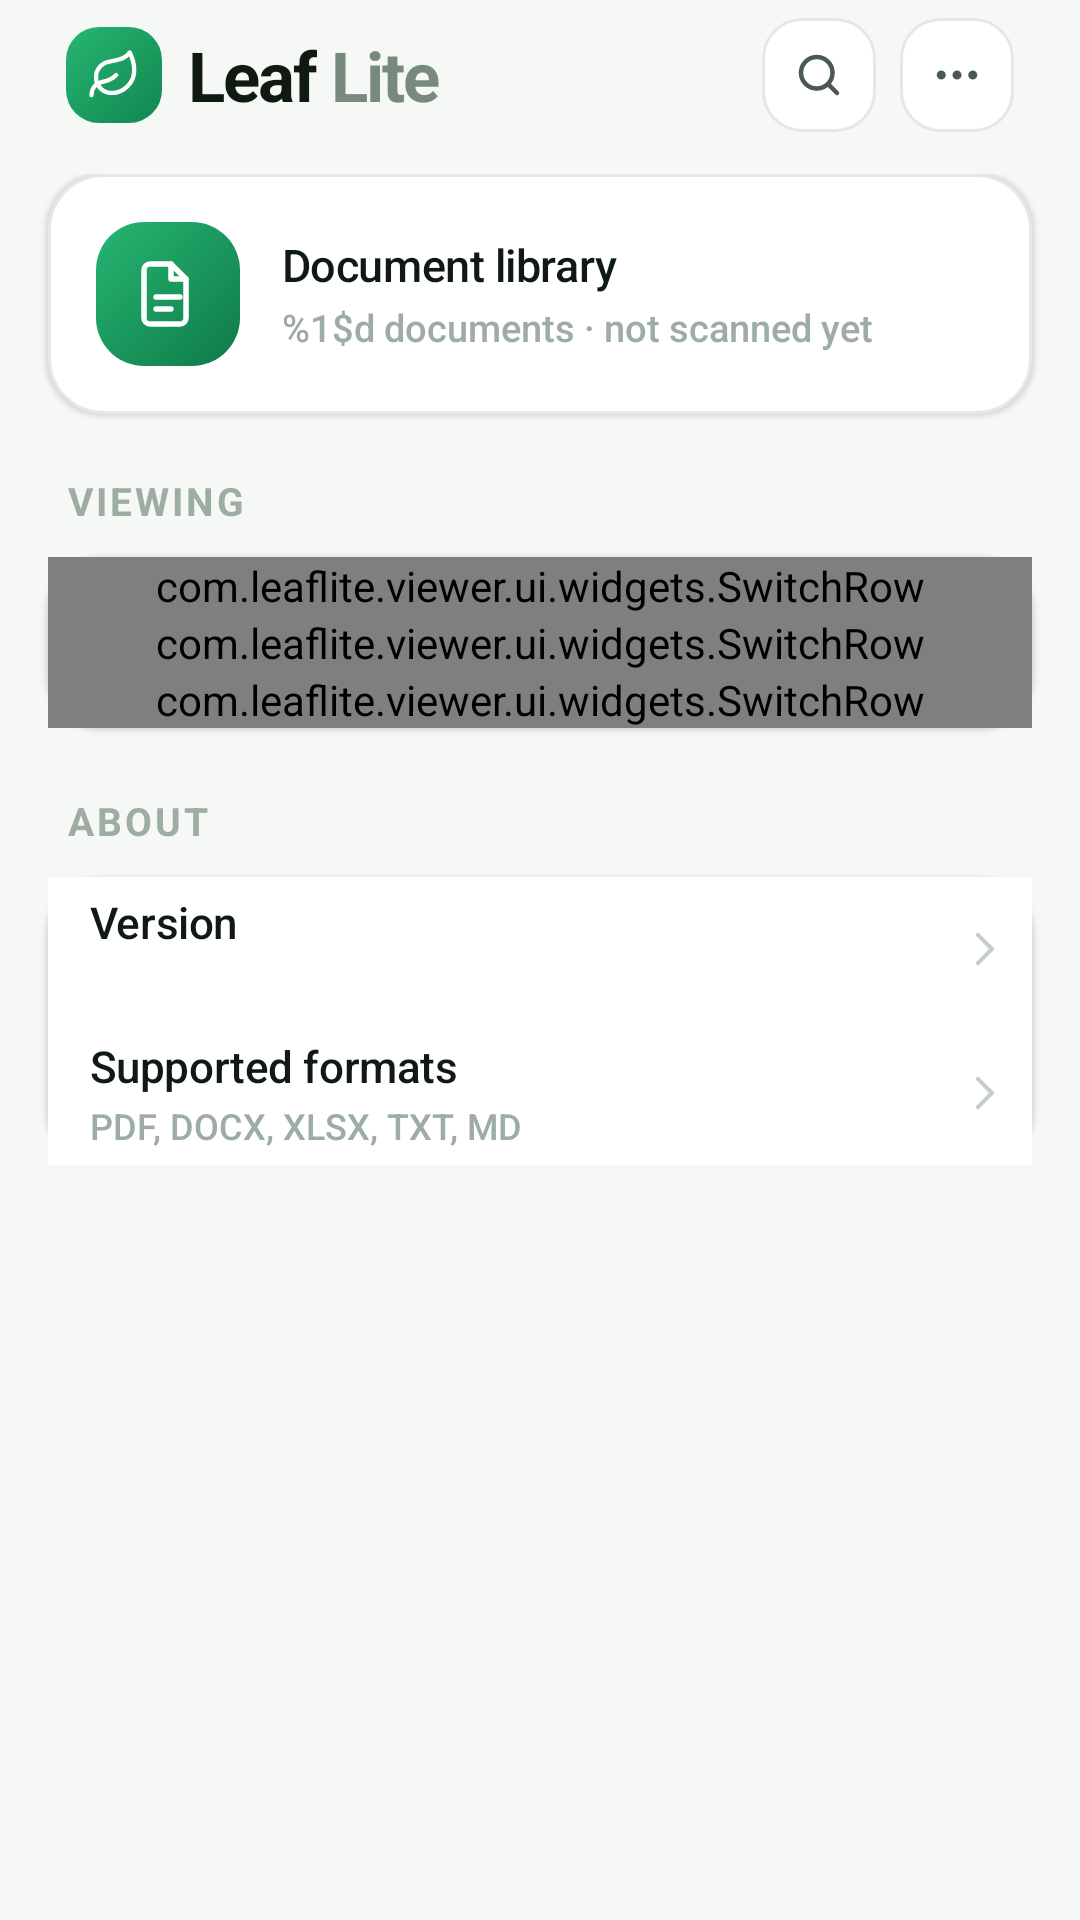

Android layout source for this screen:
<!-- AndroidManifest.xml: application theme Theme.LeafLite -->
<!-- res/layout/fragment_settings.xml -->
<?xml version="1.0" encoding="utf-8"?>
<LinearLayout xmlns:android="http://schemas.android.com/apk/res/android"
    xmlns:app="http://schemas.android.com/apk/res-auto"
    android:layout_width="match_parent"
    android:layout_height="match_parent"
    android:background="@color/bg"
    android:orientation="vertical">

    <View
        android:id="@+id/topInset"
        android:layout_width="match_parent"
        android:layout_height="0dp" />

    <include
        android:id="@+id/header"
        layout="@layout/view_brand_header" />

    <androidx.core.widget.NestedScrollView
        android:layout_width="match_parent"
        android:layout_height="0dp"
        android:layout_weight="1"
        android:clipToPadding="false"
        android:overScrollMode="never"
        android:paddingBottom="16dp">

        <LinearLayout
            android:layout_width="match_parent"
            android:layout_height="wrap_content"
            android:orientation="vertical">

            
            <LinearLayout
                android:layout_width="match_parent"
                android:layout_height="wrap_content"
                android:layout_marginStart="@dimen/pad_screen"
                android:layout_marginEnd="@dimen/pad_screen"
                android:layout_marginBottom="20dp"
                android:background="@drawable/bg_card"
                android:elevation="1dp"
                android:gravity="center_vertical"
                android:orientation="horizontal"
                android:padding="16dp">

                <FrameLayout
                    android:layout_width="@dimen/avatar_size"
                    android:layout_height="@dimen/avatar_size"
                    android:background="@drawable/bg_avatar">

                    <androidx.appcompat.widget.AppCompatImageView
                        android:layout_width="24dp"
                        android:layout_height="24dp"
                        android:layout_gravity="center"
                        app:srcCompat="@drawable/ic_type_doc"
                        app:tint="@android:color/white" />
                </FrameLayout>

                <LinearLayout
                    android:layout_width="0dp"
                    android:layout_height="wrap_content"
                    android:layout_marginStart="14dp"
                    android:layout_weight="1"
                    android:orientation="vertical">

                    <androidx.appcompat.widget.AppCompatTextView
                        android:layout_width="wrap_content"
                        android:layout_height="wrap_content"
                        android:text="@string/settings_library_title"
                        android:textAppearance="@style/TextAppearance.Leaf.FileName"
                        android:textSize="15sp" />

                    <androidx.appcompat.widget.AppCompatTextView
                        android:id="@+id/librarySub"
                        android:layout_width="wrap_content"
                        android:layout_height="wrap_content"
                        android:layout_marginTop="2dp"
                        android:text="@string/settings_library_sub_never"
                        android:textAppearance="@style/TextAppearance.Leaf.FileSub"
                        android:textSize="12.5sp" />
                </LinearLayout>
            </LinearLayout>

            <androidx.appcompat.widget.AppCompatTextView
                android:layout_width="match_parent"
                android:layout_height="wrap_content"
                android:paddingStart="@dimen/pad_header"
                android:paddingEnd="@dimen/pad_header"
                android:paddingBottom="10dp"
                android:text="@string/section_viewing"
                android:textAppearance="@style/TextAppearance.Leaf.SectionHeader" />

            <LinearLayout
                android:layout_width="match_parent"
                android:layout_height="wrap_content"
                android:layout_marginStart="@dimen/pad_screen"
                android:layout_marginEnd="@dimen/pad_screen"
                android:background="@drawable/bg_card"
                android:elevation="1dp"
                android:orientation="vertical"
                android:showDividers="middle">

                <com.leaflite.viewer.ui.widgets.SwitchRow
                    android:id="@+id/nightRow"
                    android:layout_width="match_parent"
                    android:layout_height="wrap_content"
                    app:subLabel="@string/s_night_sub"
                    app:label="@string/s_night" />

                <com.leaflite.viewer.ui.widgets.SwitchRow
                    android:id="@+id/keepScreenRow"
                    android:layout_width="match_parent"
                    android:layout_height="wrap_content"
                    app:subLabel="@string/s_screen_sub"
                    app:label="@string/s_screen" />

                <com.leaflite.viewer.ui.widgets.SwitchRow
                    android:id="@+id/compactRow"
                    android:layout_width="match_parent"
                    android:layout_height="wrap_content"
                    app:subLabel="@string/s_compact_sub"
                    app:label="@string/s_compact" />
            </LinearLayout>

            <androidx.appcompat.widget.AppCompatTextView
                android:layout_width="match_parent"
                android:layout_height="wrap_content"
                android:paddingStart="@dimen/pad_header"
                android:paddingTop="22dp"
                android:paddingEnd="@dimen/pad_header"
                android:paddingBottom="10dp"
                android:text="@string/section_about"
                android:textAppearance="@style/TextAppearance.Leaf.SectionHeader" />

            <LinearLayout
                android:layout_width="match_parent"
                android:layout_height="wrap_content"
                android:layout_marginStart="@dimen/pad_screen"
                android:layout_marginEnd="@dimen/pad_screen"
                android:background="@drawable/bg_card"
                android:elevation="1dp"
                android:orientation="vertical"
                android:showDividers="middle">

                <LinearLayout
                    android:id="@+id/versionRow"
                    android:layout_width="match_parent"
                    android:layout_height="wrap_content"
                    android:background="@drawable/ripple_row"
                    android:gravity="center_vertical"
                    android:minHeight="@dimen/touch_target"
                    android:orientation="horizontal"
                    android:paddingStart="14dp"
                    android:paddingEnd="8dp">

                    <LinearLayout
                        android:layout_width="0dp"
                        android:layout_height="wrap_content"
                        android:layout_weight="1"
                        android:orientation="vertical">

                        <androidx.appcompat.widget.AppCompatTextView
                            android:layout_width="wrap_content"
                            android:layout_height="wrap_content"
                            android:text="@string/s_version"
                            android:textAppearance="@style/TextAppearance.Leaf.FileName" />

                        <androidx.appcompat.widget.AppCompatTextView
                            android:id="@+id/versionSub"
                            android:layout_width="wrap_content"
                            android:layout_height="wrap_content"
                            android:layout_marginTop="2dp"
                            android:textAppearance="@style/TextAppearance.Leaf.FileSub" />
                    </LinearLayout>

                    <androidx.appcompat.widget.AppCompatImageView
                        android:layout_width="16dp"
                        android:layout_height="16dp"
                        android:layout_marginStart="6dp"
                        app:srcCompat="@drawable/ic_chevron_right"
                        app:tint="@color/chevron" />
                </LinearLayout>

                <LinearLayout
                    android:id="@+id/formatsRow"
                    android:layout_width="match_parent"
                    android:layout_height="wrap_content"
                    android:background="@drawable/ripple_row"
                    android:gravity="center_vertical"
                    android:minHeight="@dimen/touch_target"
                    android:orientation="horizontal"
                    android:paddingStart="14dp"
                    android:paddingEnd="8dp">

                    <LinearLayout
                        android:layout_width="0dp"
                        android:layout_height="wrap_content"
                        android:layout_weight="1"
                        android:orientation="vertical">

                        <androidx.appcompat.widget.AppCompatTextView
                            android:layout_width="wrap_content"
                            android:layout_height="wrap_content"
                            android:text="@string/s_formats"
                            android:textAppearance="@style/TextAppearance.Leaf.FileName" />

                        <androidx.appcompat.widget.AppCompatTextView
                            android:layout_width="wrap_content"
                            android:layout_height="wrap_content"
                            android:layout_marginTop="2dp"
                            android:text="@string/s_formats_sub"
                            android:textAppearance="@style/TextAppearance.Leaf.FileSub" />
                    </LinearLayout>

                    <androidx.appcompat.widget.AppCompatImageView
                        android:layout_width="16dp"
                        android:layout_height="16dp"
                        android:layout_marginStart="6dp"
                        app:srcCompat="@drawable/ic_chevron_right"
                        app:tint="@color/chevron" />
                </LinearLayout>
            </LinearLayout>
        </LinearLayout>
    </androidx.core.widget.NestedScrollView>
</LinearLayout>
<!-- res/layout/view_brand_header.xml (included above) -->
<?xml version="1.0" encoding="utf-8"?>
<LinearLayout xmlns:android="http://schemas.android.com/apk/res/android"
    xmlns:app="http://schemas.android.com/apk/res-auto"
    android:layout_width="match_parent"
    android:layout_height="wrap_content"
    android:gravity="center_vertical"
    android:orientation="horizontal"
    android:paddingStart="@dimen/pad_header"
    android:paddingEnd="@dimen/pad_header"
    android:paddingTop="6dp"
    android:paddingBottom="14dp">

    <FrameLayout
        android:layout_width="@dimen/logo_size"
        android:layout_height="@dimen/logo_size"
        android:background="@drawable/bg_logo"
        android:contentDescription="@string/cd_logo">

        <androidx.appcompat.widget.AppCompatImageView
            android:layout_width="18dp"
            android:layout_height="18dp"
            android:layout_gravity="center"
            app:srcCompat="@drawable/ic_leaf"
            app:tint="@android:color/white" />
    </FrameLayout>

    <androidx.appcompat.widget.AppCompatTextView
        android:layout_width="wrap_content"
        android:layout_height="wrap_content"
        android:layout_marginStart="9dp"
        android:text="@string/brand_leaf"
        android:textAppearance="@style/TextAppearance.Leaf.Brand" />

    <androidx.appcompat.widget.AppCompatTextView
        android:layout_width="wrap_content"
        android:layout_height="wrap_content"
        android:layout_marginStart="5dp"
        android:text="@string/brand_lite"
        android:textAppearance="@style/TextAppearance.Leaf.BrandMuted" />

    <View
        android:layout_width="0dp"
        android:layout_height="1dp"
        android:layout_weight="1" />

    <FrameLayout
        android:id="@+id/searchButton"
        android:layout_width="@dimen/icon_btn_size"
        android:layout_height="@dimen/icon_btn_size"
        android:background="@drawable/ripple_icon_button"
        android:contentDescription="@string/cd_search">

        <androidx.appcompat.widget.AppCompatImageView
            android:layout_width="18dp"
            android:layout_height="18dp"
            android:layout_gravity="center"
            app:srcCompat="@drawable/ic_search"
            app:tint="@color/icon_idle" />
    </FrameLayout>

    <FrameLayout
        android:id="@+id/moreButton"
        android:layout_width="@dimen/icon_btn_size"
        android:layout_height="@dimen/icon_btn_size"
        android:layout_marginStart="8dp"
        android:background="@drawable/ripple_icon_button"
        android:contentDescription="@string/cd_more">

        <androidx.appcompat.widget.AppCompatImageView
            android:layout_width="18dp"
            android:layout_height="18dp"
            android:layout_gravity="center"
            app:srcCompat="@drawable/ic_more"
            app:tint="@color/icon_idle" />
    </FrameLayout>
</LinearLayout>
<!-- resources referenced by this layout -->
<resources>
  <color name="bg">#F6F8F6</color>
  <color name="chevron">#C3CEC8</color>
  <color name="icon_idle">#4A5A50</color>
  <dimen name="avatar_size">48dp</dimen>
  <dimen name="icon_btn_size">38dp</dimen>
  <dimen name="logo_size">32dp</dimen>
  <dimen name="pad_header">22dp</dimen>
  <dimen name="pad_screen">16dp</dimen>
  <dimen name="touch_target">48dp</dimen>
  <!-- drawable ripple_row (drawable) -->
  <?xml version="1.0" encoding="utf-8"?>
  <ripple xmlns:android="http://schemas.android.com/apk/res/android"
      android:color="@color/row_pressed">
      <item>
          <shape android:shape="rectangle">
              <solid android:color="@color/card" />
          </shape>
      </item>
  </ripple>
  <string name="brand_leaf">Leaf</string>
  <string name="brand_lite">Lite</string>
  <string name="cd_logo">Leaf Lite</string>
  <string name="cd_more">More options</string>
  <string name="cd_search">Search documents</string>
  <string name="s_compact">Compact list</string>
  <string name="s_compact_sub">Show more rows</string>
  <string name="s_formats">Supported formats</string>
  <string name="s_formats_sub">PDF, DOCX, XLSX, TXT, MD</string>
  <string name="s_night">Night reading mode</string>
  <string name="s_night_sub">Sepia &amp; dark themes</string>
  <string name="s_screen">Keep screen on</string>
  <string name="s_screen_sub">While viewing documents</string>
  <string name="s_version">Version</string>
  <string name="section_about">About</string>
  <string name="section_viewing">Viewing</string>
  <string name="settings_library_sub_never">%1$d documents · not scanned yet</string>
  <string name="settings_library_title">Document library</string>
  <style name="TextAppearance.Leaf.Brand">
          <item name="android:textSize">23sp</item>
          <item name="android:textStyle">bold</item>
          <item name="android:fontFamily">sans-serif</item>
          <item name="android:letterSpacing">-0.03</item>
          <item name="android:textColor">@color/text</item>
      </style>
  <style name="TextAppearance.Leaf.BrandMuted">
          <item name="android:textSize">23sp</item>
          <item name="android:textStyle">bold</item>
          <item name="android:fontFamily">sans-serif</item>
          <item name="android:letterSpacing">-0.03</item>
          <item name="android:textColor">@color/muted</item>
      </style>
  <style name="TextAppearance.Leaf.FileSub">
          <item name="android:textSize">12sp</item>
          <item name="android:fontFamily">sans-serif-medium</item>
          <item name="android:textColor">@color/faint</item>
          <item name="android:singleLine">true</item>
          <item name="android:ellipsize">end</item>
      </style>
  <style name="TextAppearance.Leaf.SectionHeader">
          <item name="android:textSize">13sp</item>
          <item name="android:textStyle">bold</item>
          <item name="android:textAllCaps">true</item>
          <item name="android:letterSpacing">0.08</item>
          <item name="android:textColor">@color/faint</item>
      </style>
  <color name="card">#FFFFFF</color>
  <color name="line">#E4E9E5</color>
  <dimen name="radius_card">18dp</dimen>
  <color name="logo_end">#12864F</color>
  <color name="logo_start">#26B672</color>
  <dimen name="radius_logo">11dp</dimen>
  <color name="ripple">#1A0E1A12</color>
  <dimen name="radius_icon_btn">13dp</dimen>
  <color name="row_pressed">#F2F6F3</color>
  <color name="text">#0E1A12</color>
  <color name="muted">#78897E</color>
  <color name="faint">#9DADA3</color>
  <color name="accent">#1FA463</color>
  <style name="Theme.LeafLite.Dialog" parent="Theme.AppCompat.DayNight.Dialog.Alert">
          <item name="colorAccent">@color/accent</item>
          <item name="android:windowMinWidthMajor">85%</item>
          <item name="android:windowMinWidthMinor">85%</item>
      </style>
</resources>
